Run: headless pygame with SDL's dummy video driver; simulated clock (each Clock.tick advances the game by its frame time, no real sleeping); random seed 0; keys injected as events and as key.get_pressed() state; no mouse input.
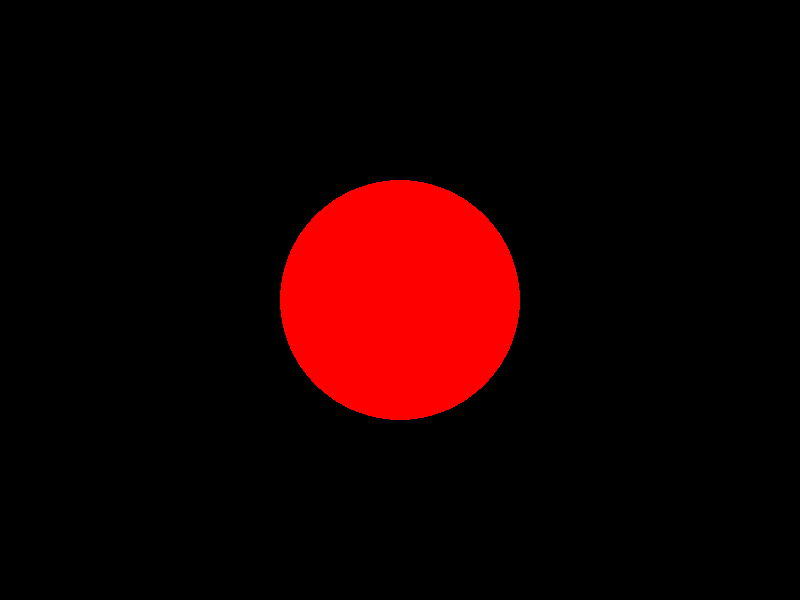
Frame 1 of 4 · flips 1–60 · no input
Frame 2 of 4 · flips 61–180 · tapped SPACE, RETURN · held RIGHT (→), D · screen unchanged from frame 1, image omitted
Frame 3 of 4 · flips 181–300 · held DOWN (↓), S · screen unchanged from frame 2, image omitted
Frame 4 of 4 · flips 301–420 · held LEFT (←), A, UP (↑), W · screen unchanged from frame 3, image omitted

The pygame program that drew these frames:

import pygame
import sys
import time

# Initialize Pygame
pygame.init()

# Set up the display
width, height = 800, 600
screen = pygame.display.set_mode((width, height))
pygame.display.set_caption("Dynamic Circle")

# Define the array of radii (floats)
radii = [10, 20, 30, 40, 50, 60, 70, 80, 90, 100, 110, 120] * 50

# Define the time interval (in seconds) between radius updates
interval = 0.01

# Set the starting radius index
radius_index = 0

# Main loop
running = True
while running:
    for event in pygame.event.get():
        if event.type == pygame.QUIT:
            running = False

    # Clear the screen
    screen.fill((0, 0, 0))

    # Get the current radius from the array
    current_radius = radii[radius_index]

    # Draw the circle at the center of the screen
    pygame.draw.circle(screen, (255, 0, 0), (width // 2, height // 2), int(current_radius))

    # Update the display
    pygame.display.flip()

    # Wait for the next update
    time.sleep(interval)

    # Move to the next radius in the array
    radius_index = (radius_index + 1) % len(radii)

# Quit Pygame
pygame.quit()
sys.exit()
